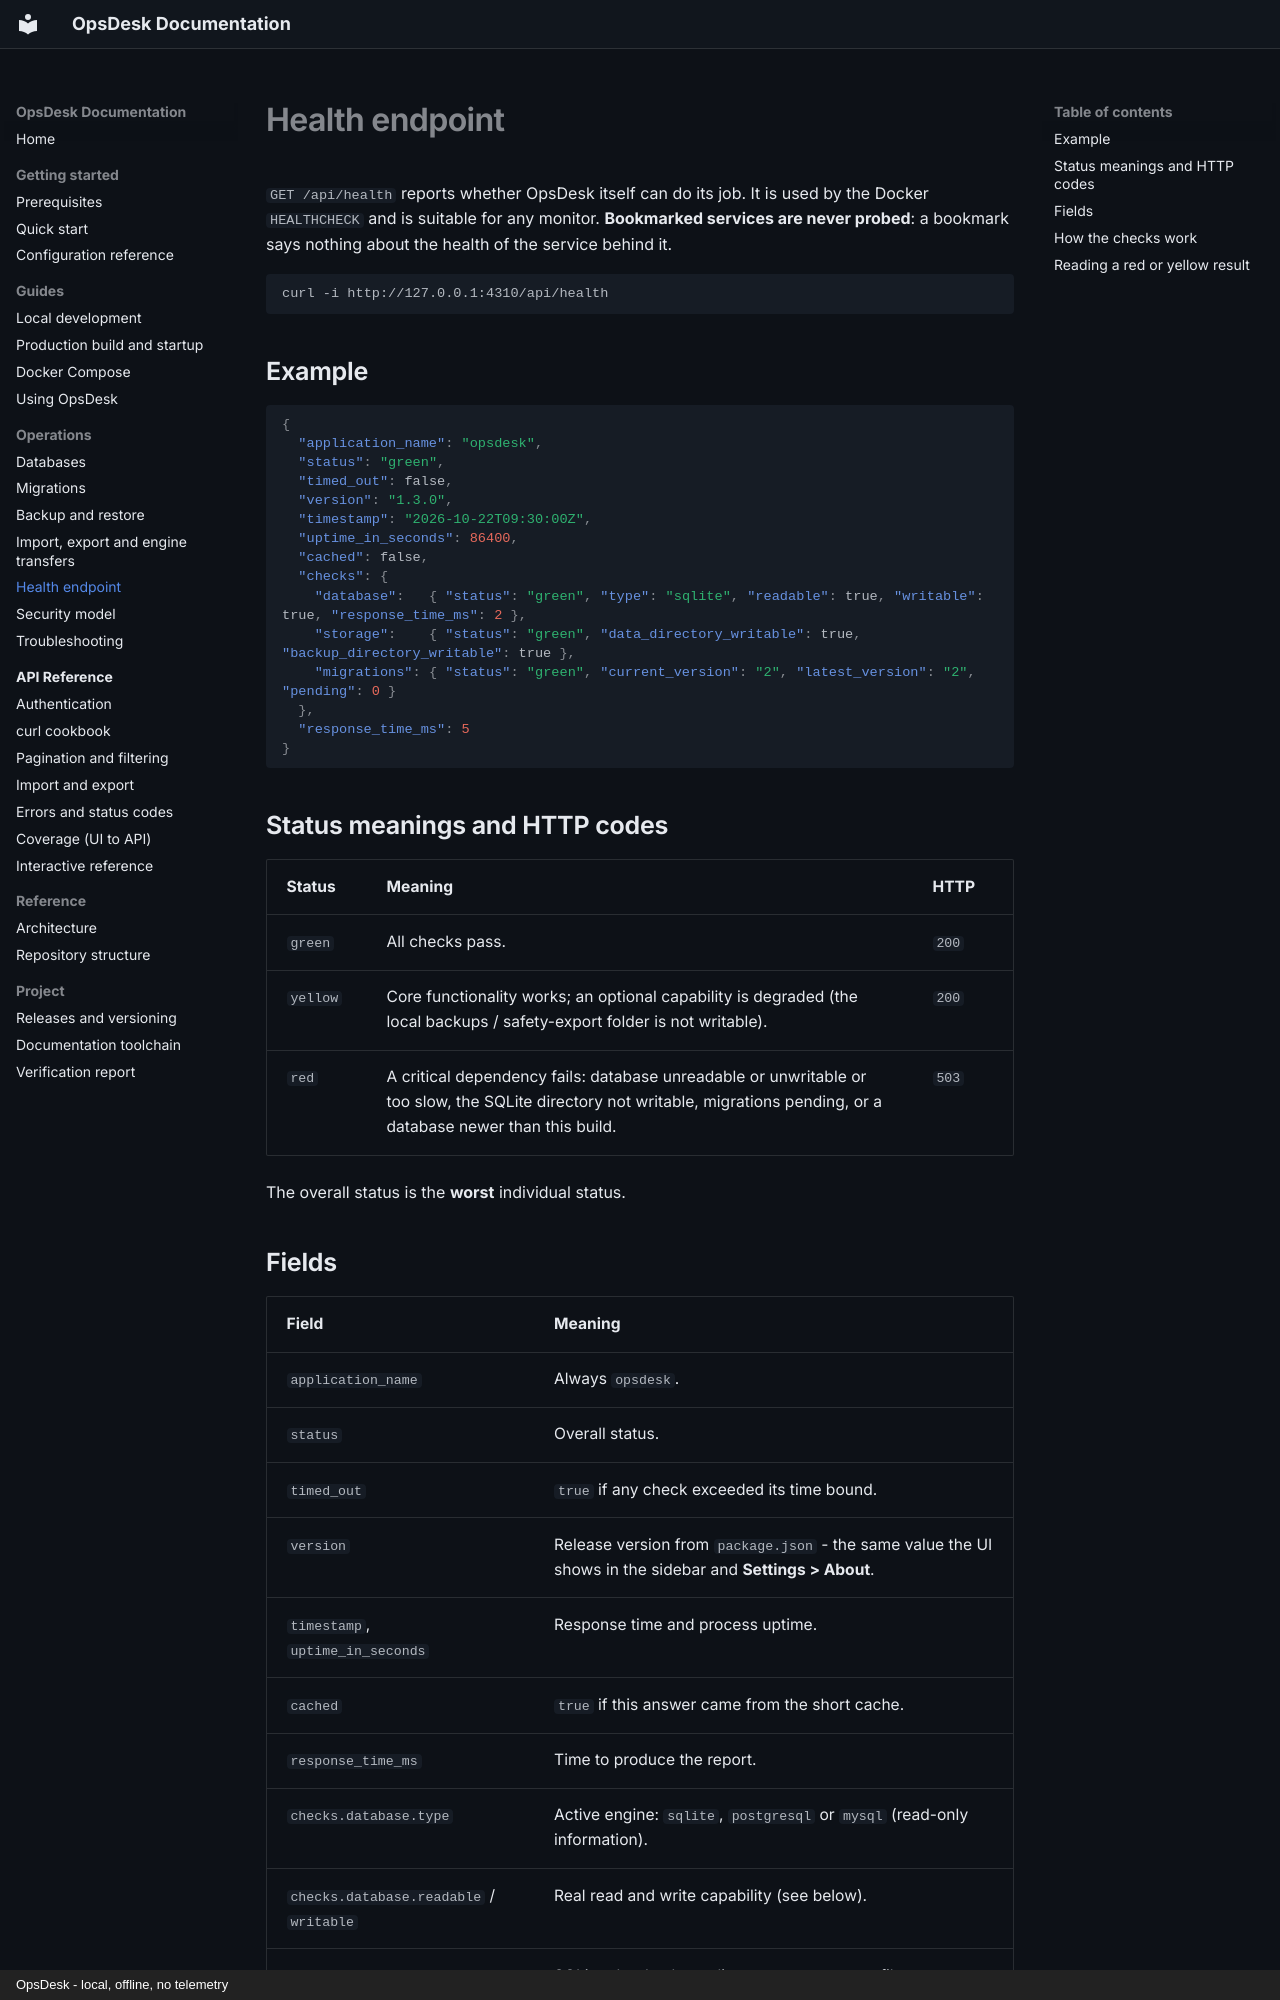

repository: mouzong/opsdesk · page: operations/health/index.html · generator: mkdocs · copyright: OpsDesk - local, offline, no telemetry

# Health endpoint

`GET /api/health` reports whether OpsDesk itself can do its job. It is used by the Docker `HEALTHCHECK` and is suitable for any monitor. **Bookmarked services are never probed**: a bookmark says nothing about the health of the service behind it.

```bash
curl -i http://127.0.0.1:4310/api/health
```

## Example

```json
{
  "application_name": "opsdesk",
  "status": "green",
  "timed_out": false,
  "version": "1.3.0",
  "timestamp": "2026-10-22T09:30:00Z",
  "uptime_in_seconds": 86400,
  "cached": false,
  "checks": {
    "database":   { "status": "green", "type": "sqlite", "readable": true, "writable": true, "response_time_ms": 2 },
    "storage":    { "status": "green", "data_directory_writable": true, "backup_directory_writable": true },
    "migrations": { "status": "green", "current_version": "2", "latest_version": "2", "pending": 0 }
  },
  "response_time_ms": 5
}
```

## Status meanings and HTTP codes

| Status | Meaning | HTTP |
| --- | --- | --- |
| `green` | All checks pass. | `200` |
| `yellow` | Core functionality works; an optional capability is degraded (the local backups / safety-export folder is not writable). | `200` |
| `red` | A critical dependency fails: database unreadable or unwritable or too slow, the SQLite directory not writable, migrations pending, or a database newer than this build. | `503` |

The overall status is the **worst** individual status.
